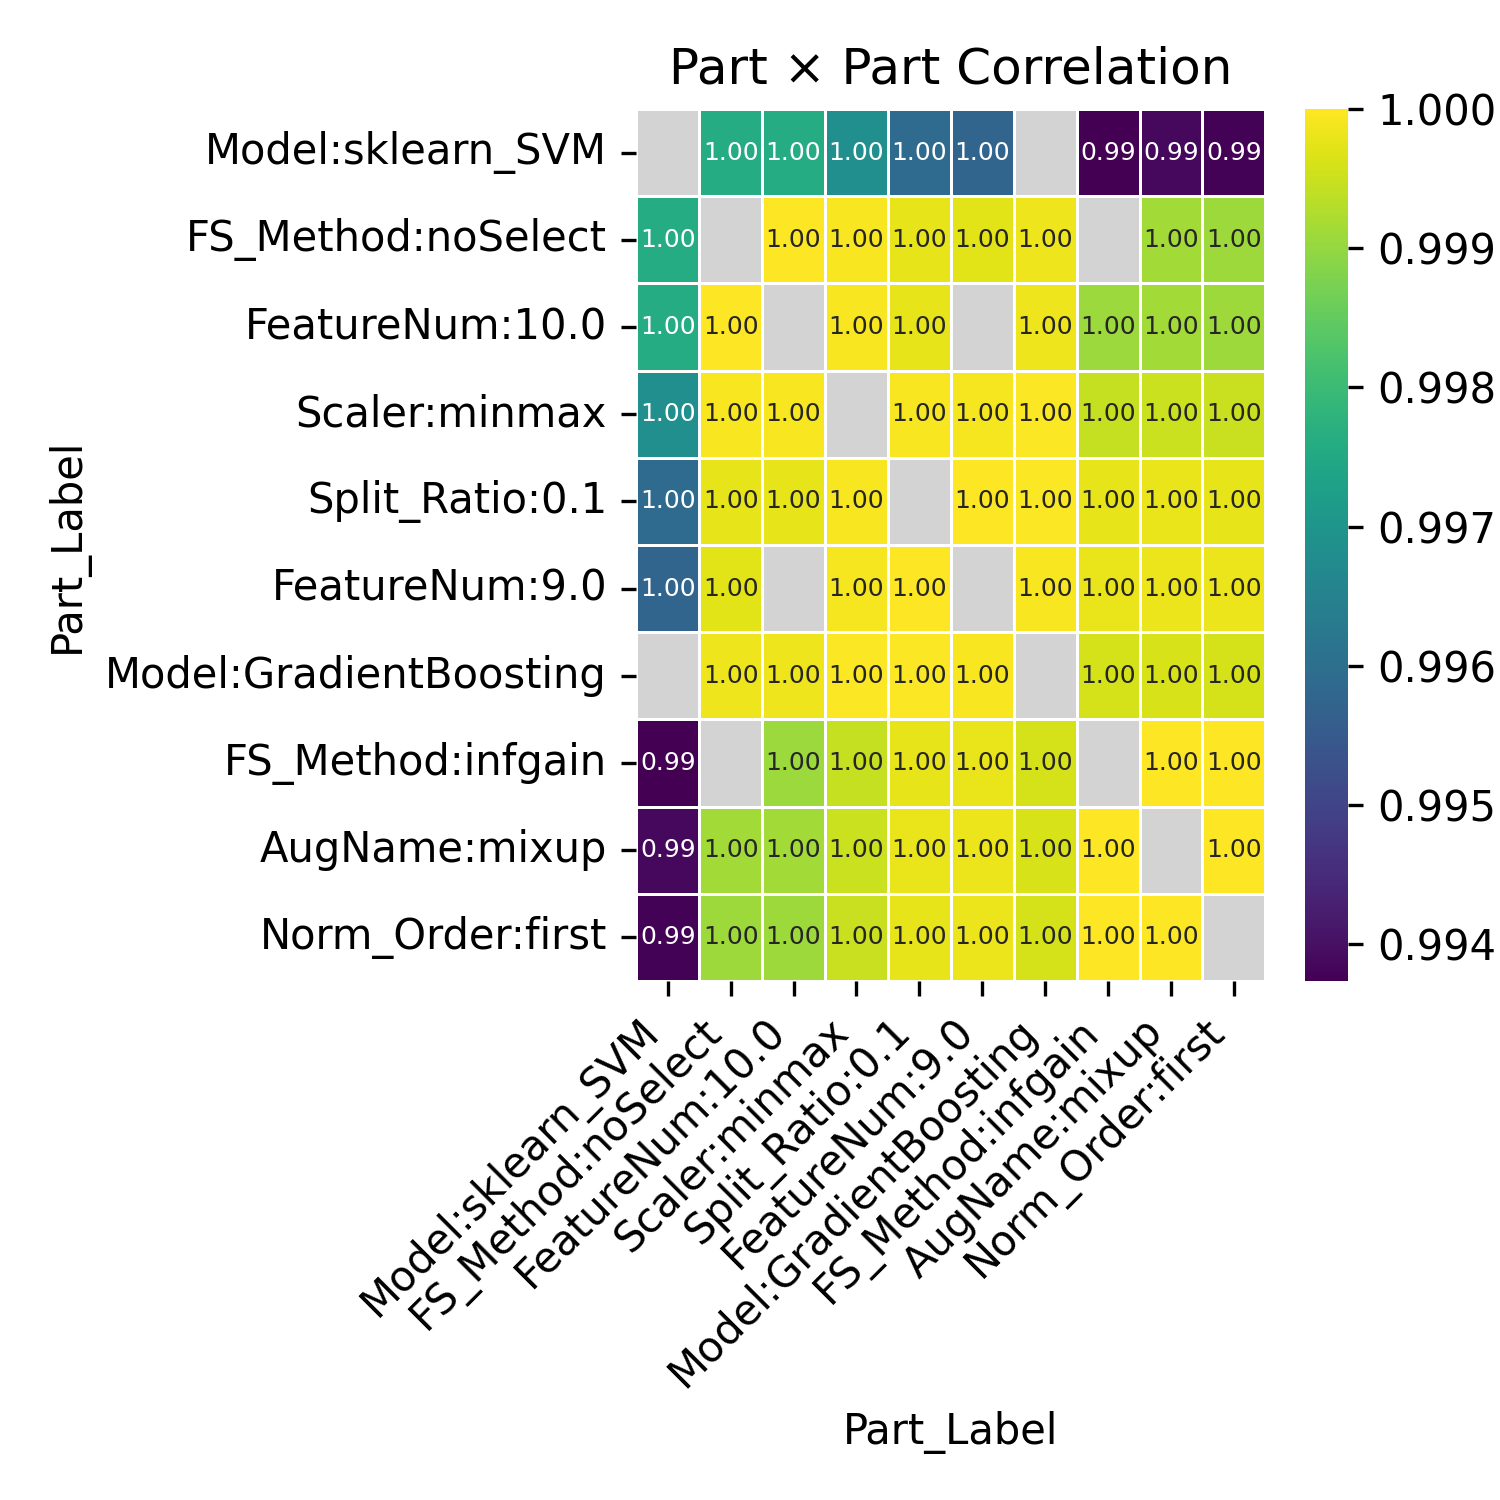

Data behind this chart, as committed beside it:
Part_Label, Model:sklearn_SVM, FS_Method:noSelect, FeatureNum:10.0, Scaler:minmax, Split_Ratio:0.1, FeatureNum:9.0, Model:GradientBoosting, FS_Method:infgain, AugName:mixup, Norm_Order:first
Model:sklearn_SVM, , 0.9976, 0.9976, 0.9968, 0.9959, 0.9958, , 0.9937, 0.9939, 0.9938
FS_Method:noSelect, 0.9976, , 1.0, 0.9999, 0.9998, 0.9997, 0.9998, , 0.9991, 0.9991
FeatureNum:10.0, 0.9976, 1.0, , 0.9999, 0.9998, , 0.9998, 0.9991, 0.9991, 0.9991
Scaler:minmax, 0.9968, 0.9999, 0.9999, , 0.9999, 0.9999, 1, 0.9995, 0.9995, 0.9995
Split_Ratio:0.1, 0.9959, 0.9998, 0.9998, 0.9999, , 1, 1, 0.9998, 0.9998, 0.9998
FeatureNum:9.0, 0.9958, 0.9997, , 0.9999, 1, , 0.9999, 0.9998, 0.9998, 0.9998
Model:GradientBoosting, , 0.9998, 0.9998, 1, 1, 0.9999, , 0.9996, 0.9996, 0.9996
FS_Method:infgain, 0.9937, , 0.9991, 0.9995, 0.9998, 0.9998, 0.9996, , 1, 1
AugName:mixup, 0.9939, 0.9991, 0.9991, 0.9995, 0.9998, 0.9998, 0.9996, 1, , 1
Norm_Order:first, 0.9938, 0.9991, 0.9991, 0.9995, 0.9998, 0.9998, 0.9996, 1, 1, 
